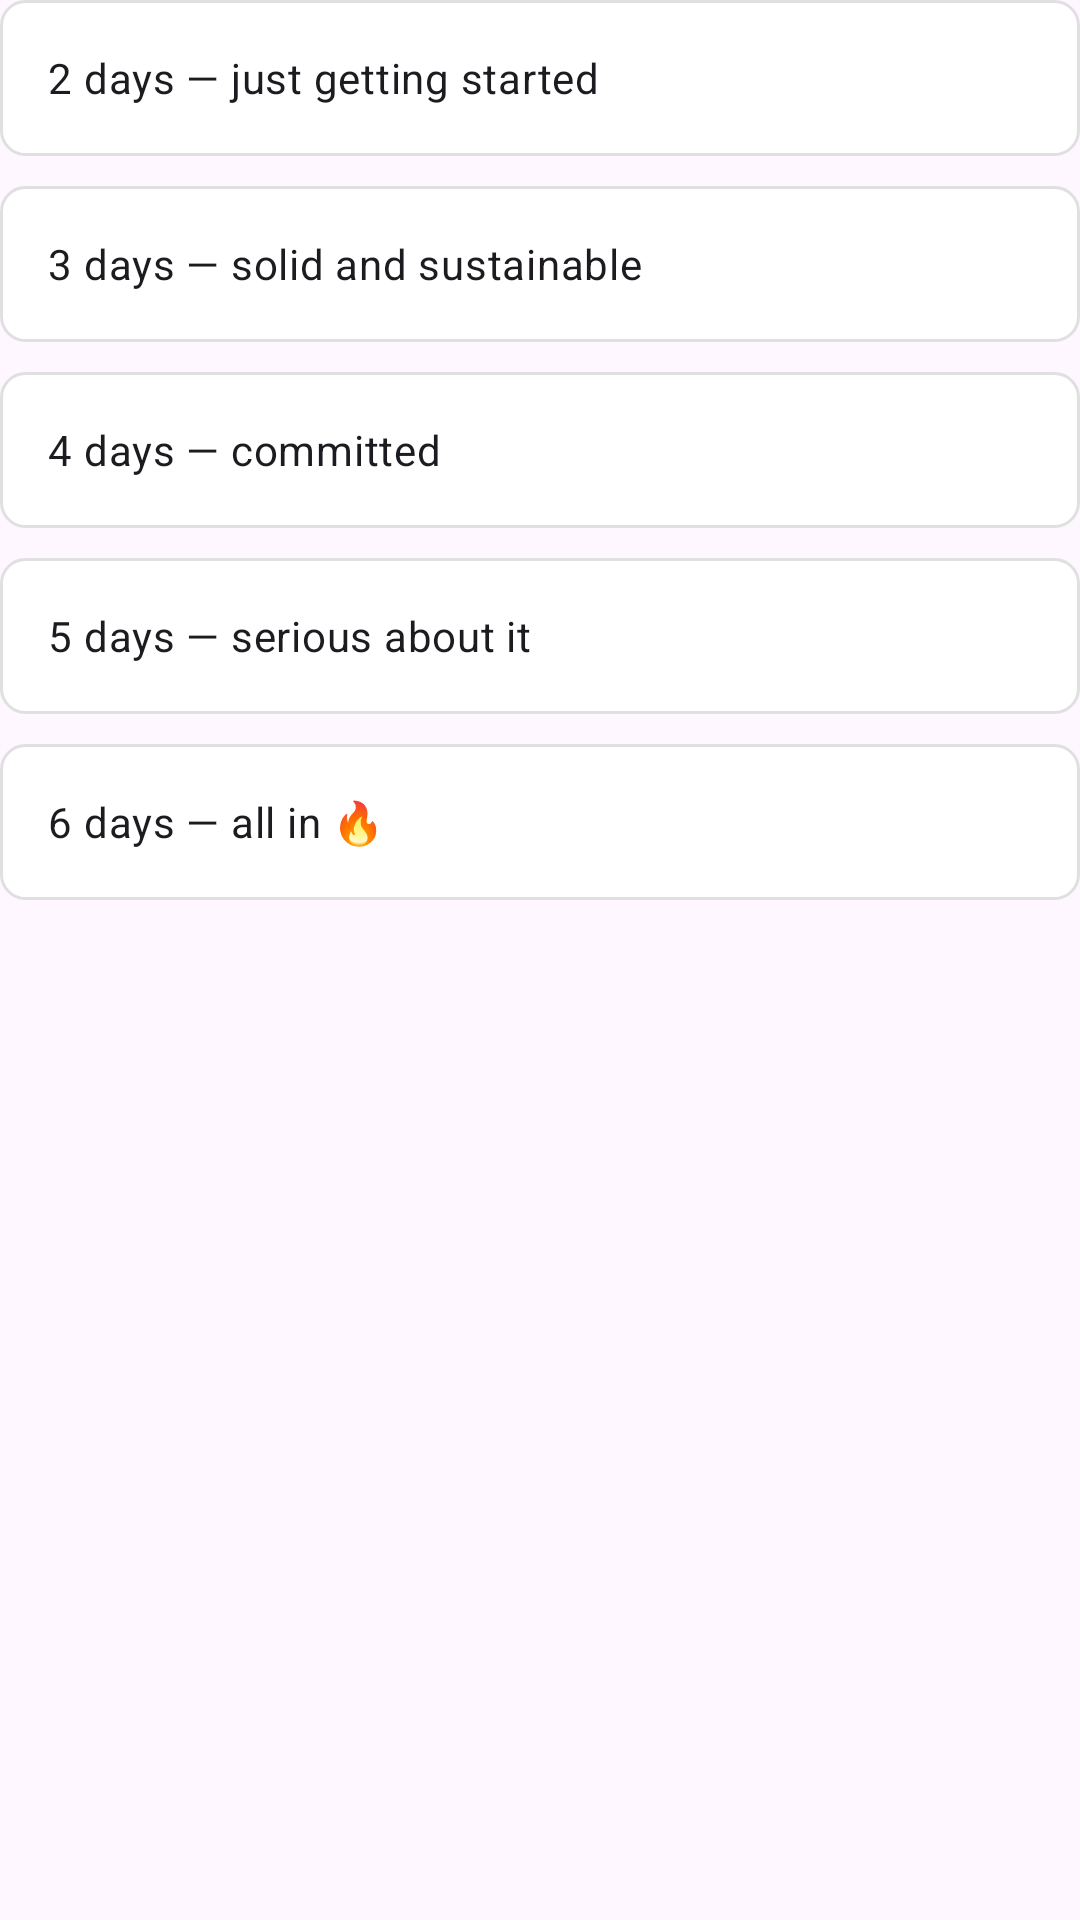

Write the Android layout XML for this screen, with the resource values it uses.
<!-- AndroidManifest.xml: application theme Theme.AIFitnessApp -->
<!-- res/layout/step_commitment.xml -->
<?xml version="1.0" encoding="utf-8"?>
<LinearLayout xmlns:android="http://schemas.android.com/apk/res/android"
    android:layout_width="match_parent"
    android:layout_height="wrap_content"
    android:orientation="vertical">

    <RadioGroup
        android:id="@+id/rgDaysPerWeek"
        android:layout_width="match_parent"
        android:layout_height="wrap_content"
        android:orientation="vertical">

        <RadioButton android:id="@+id/rb2Days"
            style="@style/ActivityLevelOption"
            android:text="2 days — just getting started"
            android:tag="2"/>

        <RadioButton android:id="@+id/rb3Days"
            style="@style/ActivityLevelOption"
            android:text="3 days — solid and sustainable"
            android:tag="3"/>

        <RadioButton android:id="@+id/rb4Days"
            style="@style/ActivityLevelOption"
            android:text="4 days — committed"
            android:tag="4"/>

        <RadioButton android:id="@+id/rb5Days"
            style="@style/ActivityLevelOption"
            android:text="5 days — serious about it"
            android:tag="5"/>

        <RadioButton android:id="@+id/rb6Days"
            style="@style/ActivityLevelOption"
            android:text="6 days — all in 🔥"
            android:tag="6"/>

    </RadioGroup>

</LinearLayout>
<!-- resources referenced by this layout -->
<resources>
  <style name="ActivityLevelOption">
          <item name="android:layout_width">match_parent</item>
          <item name="android:layout_height">52dp</item>
          <item name="android:button">@null</item>
          <item name="android:background">@drawable/selector_gender_btn</item>
          <item name="android:paddingStart">16dp</item>
          <item name="android:gravity">center_vertical</item>
          <item name="android:textSize">14sp</item>
          <item name="android:layout_marginBottom">10dp</item>
      </style>
  <style name="Theme.AIFitnessApp" parent="Base.Theme.AIFitnessApp" />
  <!-- drawable selector_gender_btn (drawable) -->
  <?xml version="1.0" encoding="utf-8"?>
  <selector xmlns:android="http://schemas.android.com/apk/res/android">
      <item android:state_checked="true">
          <shape android:shape="rectangle">
              <corners android:radius="8dp"/>
              <solid android:color="#E8F5E9"/>
              <stroke android:width="2dp" android:color="#4CAF50"/>
          </shape>
      </item>
      <item>
          <shape android:shape="rectangle">
              <corners android:radius="8dp"/>
              <solid android:color="#FFFFFF"/>
              <stroke android:width="1dp" android:color="#E0E0E0"/>
          </shape>
      </item>
  </selector>
  <style name="Base.Theme.AIFitnessApp" parent="Theme.Material3.DayNight.NoActionBar">
          <item name="colorPrimary">@color/md_theme_primary</item>
          <item name="colorOnPrimary">@color/md_theme_onPrimary</item>
          <item name="colorPrimaryContainer">@color/md_theme_primaryContainer</item>
          <item name="colorOnPrimaryContainer">@color/md_theme_onPrimaryContainer</item>
          <item name="android:statusBarColor">@android:color/transparent</item>
          <item name="android:navigationBarColor">@color/md_theme_surface</item>
      </style>
  <color name="md_theme_primary">#3559E0</color>
  <color name="md_theme_onPrimary">#FFFFFFFF</color>
  <color name="md_theme_primaryContainer">#DEE4FF</color>
  <color name="md_theme_onPrimaryContainer">#001453</color>
  <color name="md_theme_surface">#F8F9FD</color>
</resources>
